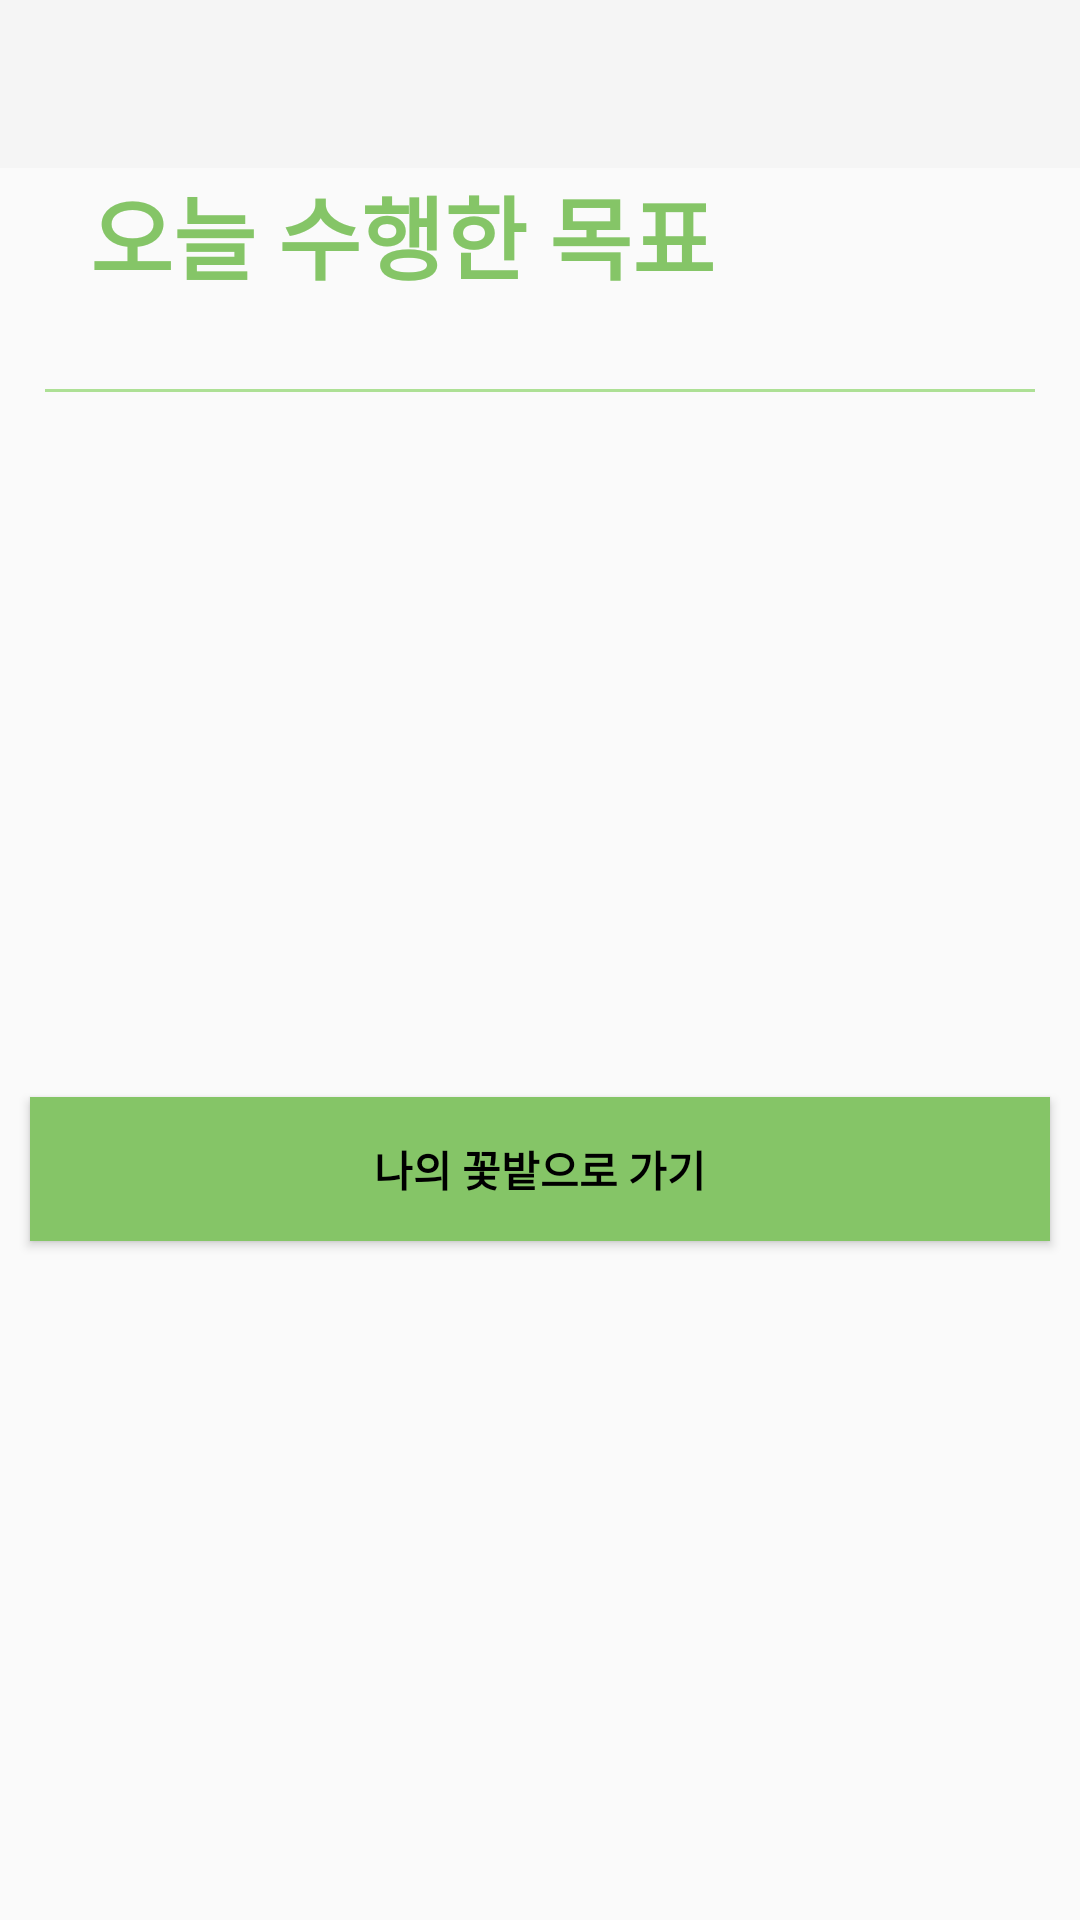

Layout XML and referenced resources for this Android screen:
<!-- AndroidManifest.xml: application theme Theme.AppCompat.Light.NoActionBar -->
<!-- res/layout/activity_achievement_main.xml -->
<?xml version="1.0" encoding="utf-8"?>
<androidx.drawerlayout.widget.DrawerLayout xmlns:android="http://schemas.android.com/apk/res/android"
    xmlns:app="http://schemas.android.com/apk/res-auto"
    xmlns:tools="http://schemas.android.com/tools"
    android:id="@+id/drawer"
    android:layout_width="match_parent"
    android:layout_height="match_parent"
    tools:context=".AchievementMain">
    <LinearLayout
        android:layout_width="match_parent"
        android:layout_height="match_parent"
        android:orientation="vertical">

        <com.google.android.material.appbar.AppBarLayout
            android:layout_width="match_parent"
            android:layout_height="wrap_content">
            <androidx.appcompat.widget.Toolbar
                android:id="@+id/toolbar"
                android:layout_width="match_parent"
                android:layout_height="?attr/actionBarSize"
                android:background="?attr/colorPrimary" />
        </com.google.android.material.appbar.AppBarLayout>

        <TextView
            android:id="@+id/titleTextView"
            android:layout_width="match_parent"
            android:layout_height="wrap_content"
            android:text="오늘 수행한 목표"
            android:textSize="30dp"
            android:textColor="#85C567"
            android:textStyle="bold"
            android:gravity="start"
            android:layout_marginLeft="30dp"
            android:layout_marginBottom="30dp"/> //제목

        <View
            android:id="@+id/dividerView"
            android:layout_width="match_parent"
            android:layout_height="1dp"
            android:layout_marginLeft="15dp"
            android:layout_marginRight="15dp"
            android:background="#ADE095" /> //구분선

        <androidx.recyclerview.widget.RecyclerView
            android:id="@+id/recycler_ach"
            android:layout_margin="15dp"
            android:layout_width="match_parent"
            android:layout_height="180dp"
            android:paddingBottom="15dp"
            tools:listitem="@layout/ach_item_view"/> //목표 리스트 띄우는 부분, recyclerview(vertical) 연결

        <androidx.recyclerview.widget.RecyclerView
            android:id="@+id/recycler_flower"
            android:layout_marginLeft="15dp"
            android:layout_width="match_parent"
            android:layout_height="wrap_content"
            android:paddingBottom="15dp"
            tools:listitem="@layout/flower_item_view"/> //꽃 띄우는 부분, recyclerview(horizontal) 연결

        <Button
            android:id="@+id/garden_button"
            android:layout_width="match_parent"
            android:layout_height="wrap_content"
            android:layout_margin="10dp"
            android:text="@string/my_garden"
            android:textStyle="bold"
            android:textColor="@color/black"
            android:background="@color/SubColor"/>
    </LinearLayout>
    <com.google.android.material.navigation.NavigationView
        android:id="@+id/nav_view"
        android:layout_width="wrap_content"
        android:layout_height="match_parent"
        android:layout_gravity="start"
        app:headerLayout="@layout/navigation_header"
        app:menu="@menu/menu_navigation"/>
</androidx.drawerlayout.widget.DrawerLayout>
<!-- res/layout/ach_item_view.xml (included above) -->
<?xml version="1.0" encoding="utf-8"?>
<LinearLayout xmlns:android="http://schemas.android.com/apk/res/android"
    android:id="@+id/ach_item_root"
    android:orientation="vertical"
    android:layout_width="match_parent"
    android:layout_height="wrap_content"
    android:layout_marginBottom="8dp">


    <LinearLayout
        android:layout_width="match_parent"
        android:layout_height="50dp"
        android:background="@drawable/text_box_border">
        <TextView
            android:id="@+id/ach_content"
            android:layout_width="wrap_content"
            android:layout_height="wrap_content"
            android:layout_marginLeft="70dp"
            android:layout_marginTop="10dp"
            android:text="예시 문장입니다."
            android:textStyle="bold"
            android:textSize="18sp"/> // 묙표의 내용이 들어가는 곳
    </LinearLayout>
</LinearLayout>
<!-- res/layout/flower_item_view.xml (included above) -->
<?xml version="1.0" encoding="utf-8"?>
<LinearLayout xmlns:android="http://schemas.android.com/apk/res/android"
    android:layout_width="wrap_content"
    android:layout_height="wrap_content"
    android:orientation="vertical">

    <ImageView
        android:id="@+id/flowerContent"
        android:layout_width="115dp"
        android:layout_height="280dp"
        android:src="@drawable/example_image"/>
</LinearLayout>
<!-- res/layout/navigation_header.xml (included above) -->
<?xml version="1.0" encoding="utf-8"?>
<LinearLayout
    xmlns:android="http://schemas.android.com/apk/res/android"
    android:layout_width="match_parent"
    android:layout_height="150dp"
    android:orientation="vertical"
    android:gravity="center">

    <ImageView
        android:layout_width="80dp"
        android:layout_height="80dp"
        android:src="@drawable/logo"
        android:scaleType="fitCenter"
        android:contentDescription="Logo"/>

    <TextView
        android:layout_width="wrap_content"
        android:layout_height="wrap_content"
        android:text="MOTIMATES"
        android:textSize="18sp"
        android:textColor="@android:color/black"/>
</LinearLayout>
<!-- resources referenced by this layout -->
<resources>
  <color name="SubColor">#85c567</color>
  <color name="black">#FF000000</color>
  <!-- drawable example_image: png bitmap (drawable, 2083 bytes) -->
  <!-- drawable logo: png bitmap (drawable, 44012 bytes) -->
  <!-- drawable text_box_border (drawable) -->
  <?xml version="1.0" encoding="utf-8"?>
  <layer-list xmlns:android="http://schemas.android.com/apk/res/android">
      <item>
          <shape android:shape="rectangle">
              <stroke android:width = "1dp" android:color = "@color/MainColor"/>
              <corners
                  android:bottomRightRadius="7dp"
                  android:bottomLeftRadius="7dp"
                  android:topLeftRadius="7dp"
                  android:topRightRadius="7dp"/>
          </shape>
      </item>
  
      <item
          android:bottom="2dp"
          android:left="2dp"
          android:right="2dp"
          android:top="2dp">
          <shape android:shape="rectangle">
              <solid android:color="@color/white"/>
              <corners
                  android:bottomRightRadius="7dp"
                  android:bottomLeftRadius="7dp"
                  android:topLeftRadius="7dp"
                  android:topRightRadius="7dp"/>
          </shape>
      </item>
  </layer-list>
  <string name="my_garden">나의 꽃밭으로 가기</string>
  <color name="MainColor">#ade095</color>
  <color name="white">#FFFFFFFF</color>
</resources>
